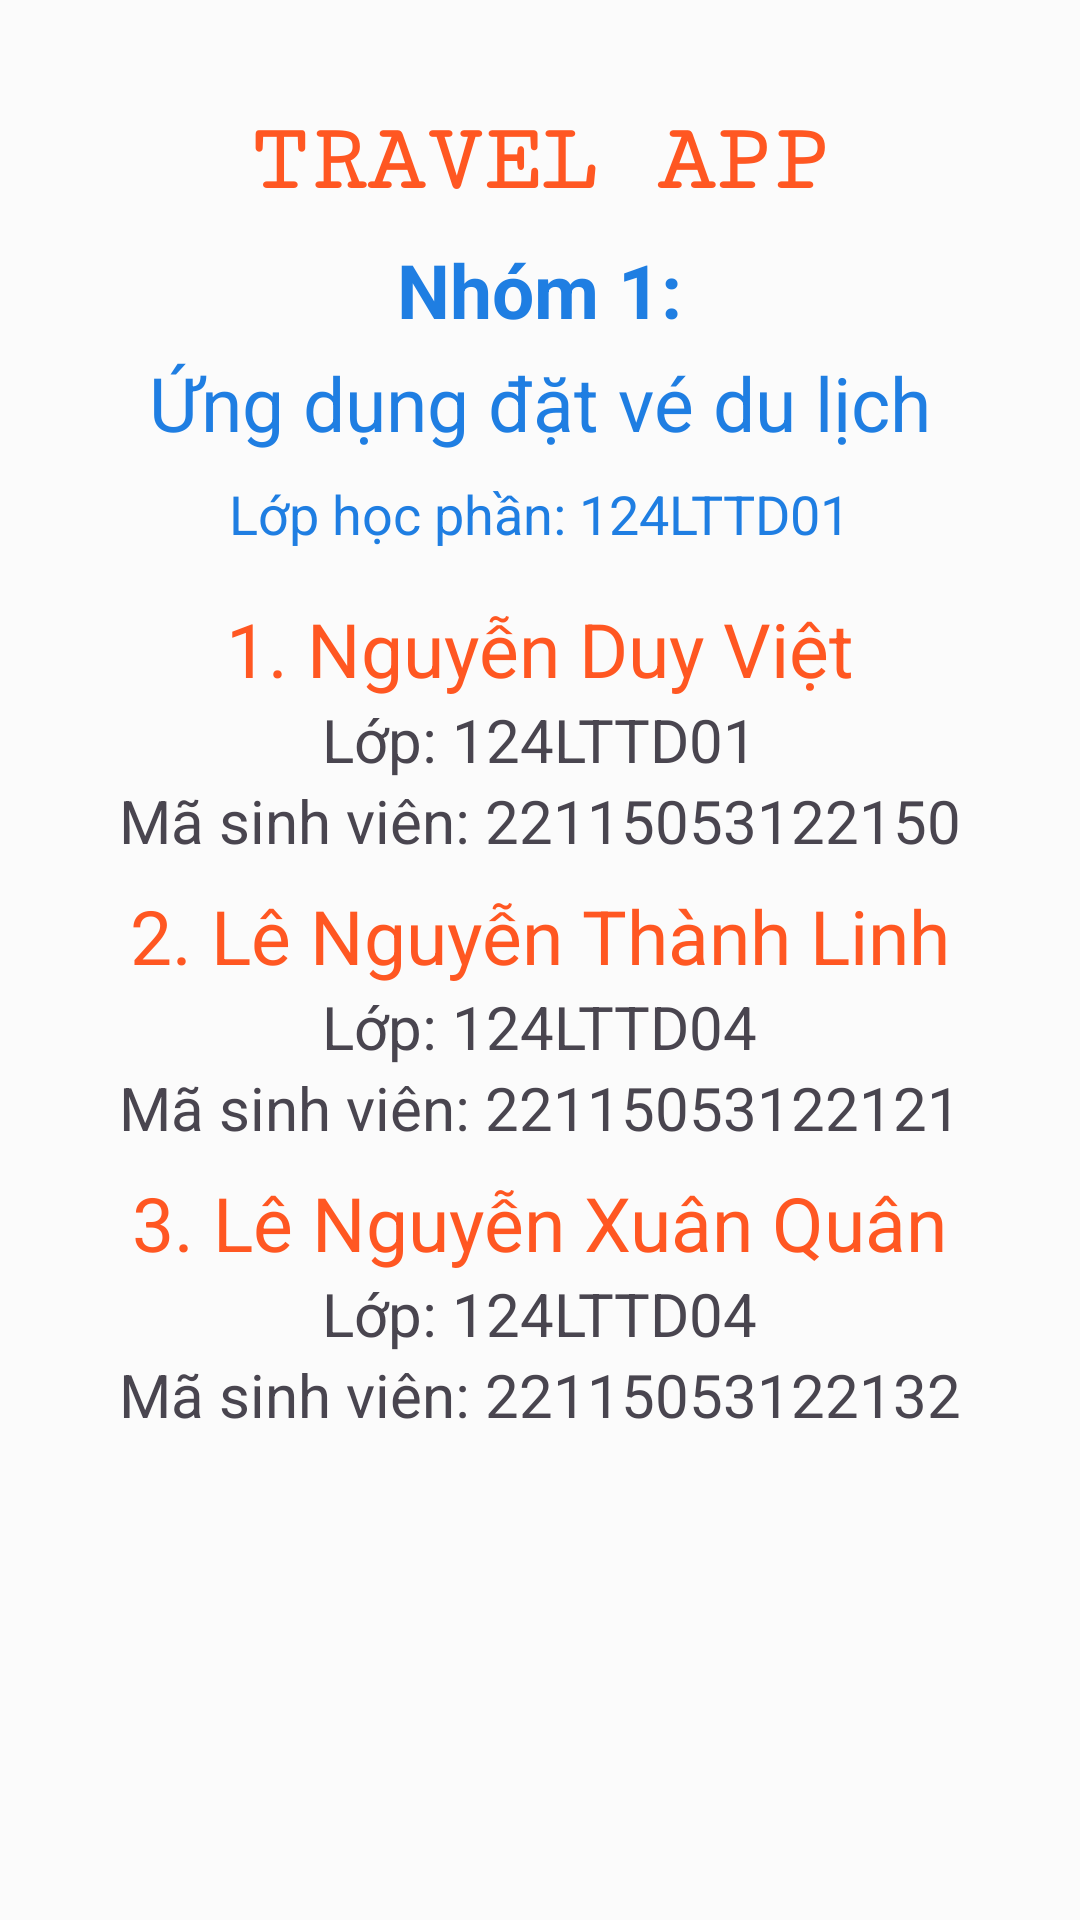

Write the Android layout XML for this screen, with the resource values it uses.
<!-- AndroidManifest.xml: application theme Theme.Travel_app -->
<!-- res/layout/activity_xem_tvnhom.xml -->
<?xml version="1.0" encoding="utf-8"?>
<LinearLayout
    xmlns:android="http://schemas.android.com/apk/res/android"
    android:layout_width="match_parent"
    android:layout_height="match_parent"
    android:orientation="vertical"
    android:background="#FBFBFB"
    android:padding="16dp"


    android:gravity="center_horizontal"
    android:layout_gravity="top"> 

    
    <TextView
        android:id="@+id/titleTextView"
        android:layout_width="wrap_content"
        android:layout_height="wrap_content"
        android:layout_marginBottom="8dp"
        android:text="TRAVEL APP"
        android:paddingTop="20dp"
        android:textColor="@color/orange_light"
        android:textSize="32sp"
        android:fontFamily="serif-monospace"
        android:textStyle="bold" />

    
    <TextView
        android:id="@+id/groupNameTextView"
        android:layout_width="wrap_content"
        android:layout_height="wrap_content"
        android:text="Nhóm 1:"
        android:textColor="@color/blue"
        android:textSize="25sp"
        android:textStyle="bold"
        android:layout_marginBottom="4dp" />

    
    <TextView
        android:id="@+id/descriptionTextView"
        android:layout_width="wrap_content"
        android:layout_height="wrap_content"
        android:text="Ứng dụng đặt vé du lịch"
        android:textColor="@color/blue"
        android:textSize="25sp"
        android:layout_marginBottom="8dp" />

    
    <TextView
        android:id="@+id/classCodeTextView"
        android:layout_width="wrap_content"
        android:layout_height="wrap_content"
        android:text="Lớp học phần: 124LTTD01"
        android:textColor="@color/blue"
        android:textSize="18sp"
        android:layout_marginBottom="16dp" />

    
    <LinearLayout
        android:layout_width="match_parent"
        android:layout_height="wrap_content"
        android:orientation="vertical"
        android:gravity="center_horizontal"> 

        
        <TextView
            android:layout_width="wrap_content"
            android:layout_height="wrap_content"
            android:text="1. Nguyễn Duy Việt"
            android:textColor="@color/orange_light"
            android:textSize="25sp" />

        <TextView
            android:layout_width="wrap_content"
            android:layout_height="wrap_content"
            android:text="Lớp: 124LTTD01"
            android:textSize="20sp" />
        <TextView
            android:layout_width="wrap_content"
            android:layout_height="wrap_content"
            android:text="Mã sinh viên: 22115053122150"
            android:textSize="20sp"
            android:layout_marginBottom="8dp" />


        
        <TextView
            android:layout_width="wrap_content"
            android:layout_height="wrap_content"
            android:text="2. Lê Nguyễn Thành Linh"
            android:textColor="@color/orange_light"
            android:textSize="25sp" />

        <TextView
            android:layout_width="wrap_content"
            android:layout_height="wrap_content"
            android:text="Lớp: 124LTTD04"
            android:textSize="20sp" />
        <TextView
            android:layout_width="wrap_content"
            android:layout_height="wrap_content"
            android:text="Mã sinh viên: 22115053122121"
            android:textSize="20sp"
            android:layout_marginBottom="8dp" />

        
        <TextView
            android:layout_width="wrap_content"
            android:layout_height="wrap_content"
            android:text="3. Lê Nguyễn Xuân Quân"
            android:textColor="@color/orange_light"
            android:textSize="25sp" />

        <TextView
            android:layout_width="wrap_content"
            android:layout_height="wrap_content"
            android:text="Lớp: 124LTTD04"
            android:textSize="20sp" />
        <TextView
            android:layout_width="wrap_content"
            android:layout_height="wrap_content"
            android:text="Mã sinh viên: 22115053122132"
            android:textSize="20sp"
            android:layout_marginBottom="16dp" />
    </LinearLayout>



</LinearLayout>
<!-- resources referenced by this layout -->
<resources>
  <color name="blue">#1F7EE2</color>
  <color name="orange_light">#FF5722</color>
  <style name="Theme.Travel_app" parent="Base.Theme.Travel_app" />
  <style name="Base.Theme.Travel_app" parent="Theme.Material3.DayNight.NoActionBar">
          
          
      </style>
</resources>
